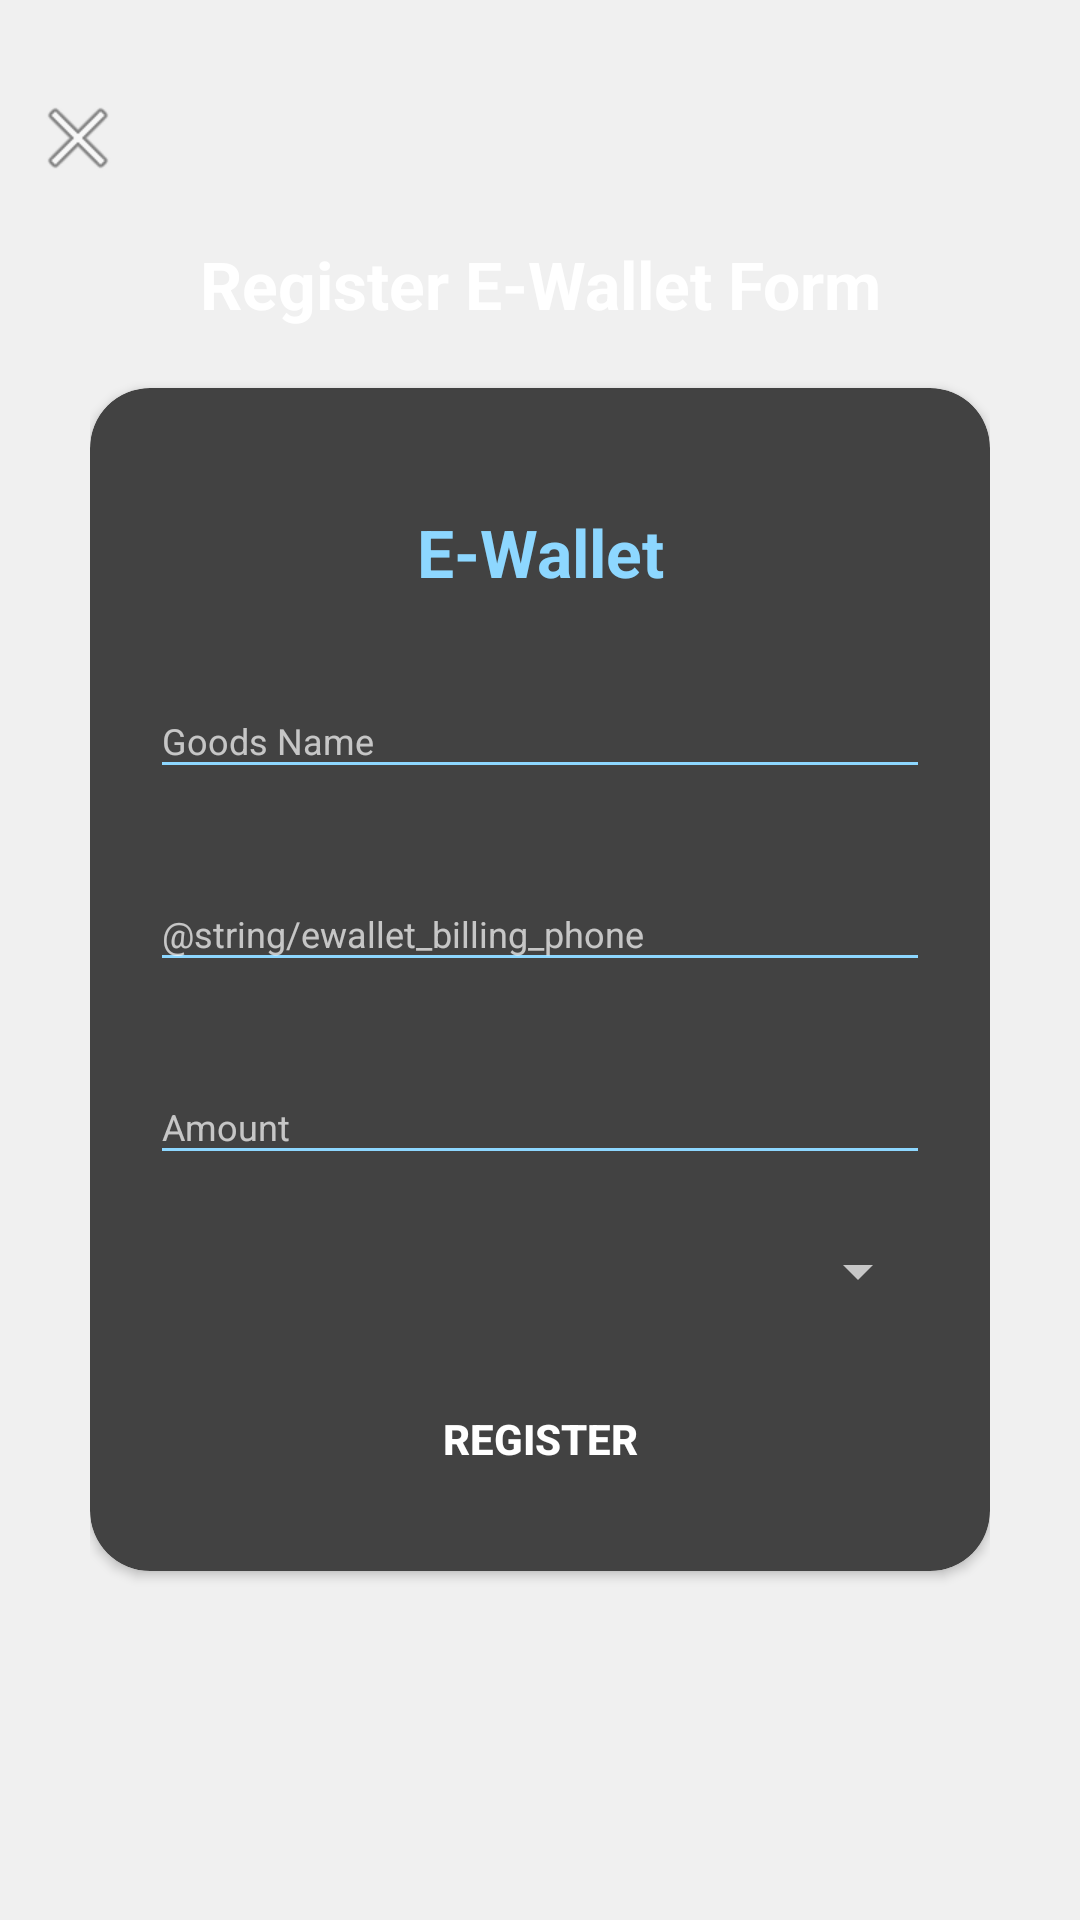

This screen was rendered from an Android layout file. Write that file and the resources it references.
<!-- AndroidManifest.xml: application theme Theme.AppCompat.NoActionBar -->
<!-- res/layout/activity_ewallet.xml -->
<?xml version="1.0" encoding="utf-8"?>
<RelativeLayout xmlns:android="http://schemas.android.com/apk/res/android"
    xmlns:app="http://schemas.android.com/apk/res-auto"
    xmlns:tools="http://schemas.android.com/tools"
    android:orientation="vertical"
    style="@style/loginParent"
    tools:context=".Ewallet">

    <ScrollView
        style="@style/parent">

        <RelativeLayout
            style="@style/parent">


            <LinearLayout
                android:layout_width="match_parent"
                android:layout_height="match_parent"
                android:layout_alignParentTop="true"
                android:weightSum="12">

                <LinearLayout
                    style="@style/parent"
                    android:background="@drawable/login_shape_bk"
                    android:orientation="vertical"
                    android:layout_weight="3">

                    <ImageView
                        style="@style/parent"
                        android:background="@drawable/ic_login_bk"
                        android:contentDescription="login background" />

                </LinearLayout>

            </LinearLayout>

            <LinearLayout
                android:layout_width="match_parent"
                android:layout_height="match_parent"
                android:layout_alignParentTop="true"
                android:orientation="vertical"
                android:layout_marginTop="40dp"
                android:layout_marginRight="30dp"
                android:layout_marginLeft="30dp">


                <TextView
                        style="@style/headerText"
                        android:layout_gravity="center"
                        android:text="Register E-Wallet Form"
                        android:layout_marginTop="40dp"/>
                <include
                        layout="@layout/layout_ewallet_form"/>

            </LinearLayout>
            <ImageView
                    android:layout_width="wrap_content"
                    android:layout_height="wrap_content"
                    android:layout_alignParentLeft="true"
                    android:layout_alignParentTop="true"
                    android:layout_marginTop="30dp"
                    android:layout_marginLeft="10dp"
                    android:src="@android:drawable/ic_menu_close_clear_cancel" />
        </RelativeLayout>

    </ScrollView>

</RelativeLayout>
<!-- res/layout/layout_ewallet_form.xml (included above) -->
<?xml version="1.0" encoding="utf-8"?>
<androidx.cardview.widget.CardView
    xmlns:android="http://schemas.android.com/apk/res/android"
    xmlns:app="http://schemas.android.com/apk/res-auto"
    style="@style/loginCard"
    app:cardCornerRadius="@dimen/loginCardRadius"
    android:elevation="5dp"
    android:layout_gravity="center"
    android:layout_marginTop="@dimen/loginViewsMargin"
    android:layout_marginBottom="@dimen/loginViewsMargin"
    android:background="@color/whiteCardColor">



    <LinearLayout
        style="@style/linearParent"
        android:layout_gravity="center"
        android:padding="@dimen/loginViewsMargin">

        <TextView
            style="@style/headerTextPrimary"
            android:text="E-Wallet"
            android:layout_marginTop="@dimen/loginViewsMargin"/>

        <com.google.android.material.textfield.TextInputLayout
            android:id="@+id/textInputGoodsName"
            style="@style/parent"
            android:layout_marginTop="@dimen/loginViewsMargin">
            <EditText
                android:id="@+id/editTextGoodsName"
                style="@style/modifiedEditText"
                android:inputType="textEmailAddress"
                android:maxLines="1"
                android:hint="@string/ewallet_goods_name"/>
        </com.google.android.material.textfield.TextInputLayout>

        <com.google.android.material.textfield.TextInputLayout
            android:id="@+id/textInputBillingPhone"
            style="@style/parent"
            android:layout_marginTop="@dimen/loginViewsMargin">
            <EditText
                android:id="@+id/editTextBillingPhone"
                style="@style/modifiedEditText"
                android:inputType="number|none"
                android:digits="0123456789"
                android:maxLines="1"
                android:hint="@string/ewallet_billing_phone"/>
        </com.google.android.material.textfield.TextInputLayout>

        <com.google.android.material.textfield.TextInputLayout
            android:id="@+id/textInputAmount"
            style="@style/parent"
            android:layout_marginTop="@dimen/loginViewsMargin">
            <EditText
                android:id="@+id/editTextEwalletAmount"
                style="@style/modifiedEditText"
                android:inputType="number|none"
                android:digits="0123456789"
                android:hint="@string/ewallet_amount"
                android:maxLines="1"/>
        </com.google.android.material.textfield.TextInputLayout>

            <com.google.android.material.textfield.TextInputLayout
                    android:id="@+id/textMitra"
                    style="@style/parent"
                    android:layout_marginTop="@dimen/loginViewsMargin">
            <Spinner
                android:id="@+id/spinnerMitra"
                android:layout_width="match_parent"
                android:layout_height="wrap_content"/>
        </com.google.android.material.textfield.TextInputLayout>
        <Button
            android:id="@+id/registerEwalletButton"
            style="@style/loginButton"
            android:textColor="#fff"
            android:text="Register"
            android:layout_gravity="center_horizontal"
            android:layout_marginTop="@dimen/loginViewsMargin"/>



    </LinearLayout>
</androidx.cardview.widget.CardView>
<!-- resources referenced by this layout -->
<resources>
  <color name="whiteCardColor">#fff</color>
  <dimen name="loginCardRadius">20dp</dimen>
  <dimen name="loginViewsMargin">20dp</dimen>
  <string name="ewallet_amount">Amount</string>
  <string name="ewallet_goods_name">Goods Name</string>
  <style name="headerText" parent="parent">
          <item name="android:textSize">@dimen/headerTextSize</item>
          <item name="android:textAlignment">center</item>
          <item name="android:textColor">@color/whiteTextColor</item>
          <item name="android:textStyle">bold</item>
      </style>
  <style name="headerTextPrimary" parent="headerText">
          <item name="android:textColor">@color/primaryTextColor</item>
      </style>
  <style name="linearParent" parent="parent">
          <item name="android:orientation">vertical</item>
      </style>
  <style name="loginButton" parent="viewParent">
          <item name="android:background">@drawable/ic_login_bk</item>
          <item name="android:textColor">@color/black</item>
          <item name="android:textStyle">bold</item>
      </style>
  <style name="loginCard" parent="parent" />
  <style name="loginParent" parent="parent">
          <item name="android:layout_height">match_parent</item>
          <item name="android:background">@color/loginBkColor</item>
          <item name="android:focusableInTouchMode">true</item>
      </style>
  <style name="modifiedEditText" parent="parent">
          <item name="android:textSize">@dimen/newsMoreTextSize</item>
          <item name="android:backgroundTint">@color/primaryTextColor</item>
      </style>
  <style name="parent">
          <item name="android:layout_width">match_parent</item>
          <item name="android:layout_height">wrap_content</item>
      </style>
  <dimen name="headerTextSize">22sp</dimen>
  <color name="whiteTextColor">#fff</color>
  <color name="primaryTextColor">#8DD7FF</color>
  <style name="viewParent">
          <item name="android:layout_width">wrap_content</item>
          <item name="android:layout_height">wrap_content</item>
      </style>
  <color name="black">#FF000000</color>
  <color name="loginBkColor">#f0f0f0</color>
  <dimen name="newsMoreTextSize">12sp</dimen>
</resources>
